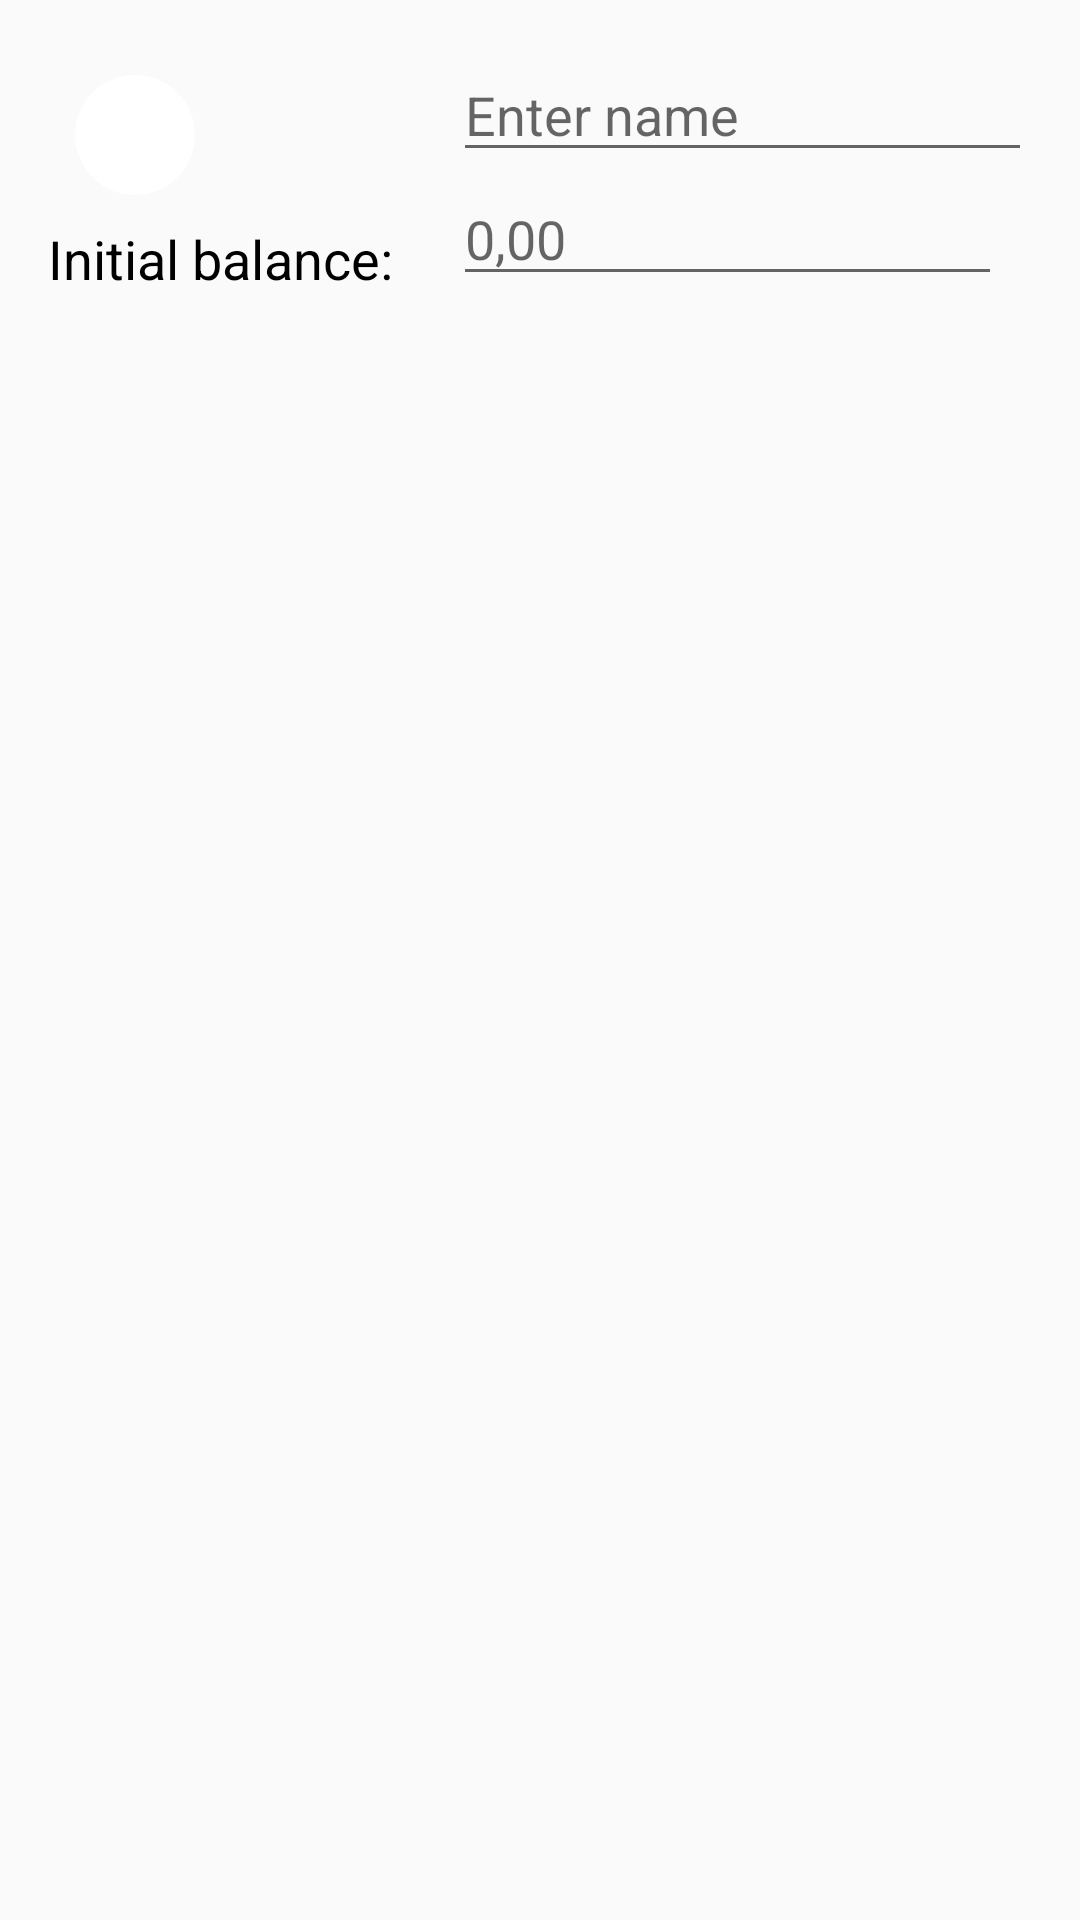

Write the Android layout XML for this screen, with the resource values it uses.
<!-- AndroidManifest.xml: application theme AppTheme -->
<!-- res/layout/fragment_create_or_update_account.xml -->
<?xml version="1.0" encoding="utf-8"?>
<RelativeLayout xmlns:android="http://schemas.android.com/apk/res/android"
    android:layout_width="match_parent"
    android:layout_height="match_parent"
    android:paddingLeft="16dp"
    android:paddingRight="16dp"
    android:paddingTop="16dp"
    android:paddingBottom="16dp" >

    <ImageView
        android:id="@+id/iv_category_icon"
        android:layout_width="40dp"
        android:layout_height="40dp"
        android:background="@drawable/circle"
        android:layout_margin="9dp"
        android:padding="10dp"
        android:contentDescription="@string/category_color" />

    <EditText
        android:id="@+id/et_category_name"
        android:layout_width="0dp"
        android:layout_height="wrap_content"
        android:layout_toEndOf="@+id/iv_category_icon"
        android:layout_toRightOf="@+id/iv_category_icon"
        android:layout_alignParentEnd="true"
        android:layout_alignParentRight="true"
        android:inputType="text"
        android:hint="@string/enter_name"
        android:layout_alignLeft="@+id/et_account_balance_value"
        android:layout_alignStart="@+id/et_account_balance_value" />

    <TextView
        android:id="@+id/tv_account_balance_label"
        android:layout_width="wrap_content"
        android:layout_height="wrap_content"
        android:layout_below="@+id/iv_category_icon"
        android:text="@string/initial_balance"
        android:textColor="@color/black"
        android:textSize="18sp"/>

    <EditText
        android:id="@+id/et_account_balance_value"
        android:inputType="numberDecimal"
        android:layout_width="wrap_content"
        android:layout_height="wrap_content"
        android:layout_below="@id/et_category_name"
        android:layout_toLeftOf="@+id/tv_account_balance_currency"
        android:layout_toStartOf="@+id/tv_account_balance_currency"
        android:hint="@string/_0_00"
        android:layout_toRightOf="@+id/tv_account_balance_label"
        android:layout_toEndOf="@+id/tv_account_balance_label"
        android:layout_marginLeft="20dp"
        android:layout_marginStart="20dp"/>

    <TextView
        android:id="@+id/tv_account_balance_currency"
        android:layout_width="wrap_content"
        android:layout_height="wrap_content"
        android:layout_below="@+id/et_category_name"
        android:layout_alignParentEnd="true"
        android:layout_alignParentRight="true"
        android:paddingLeft="5dp"
        android:paddingRight="5dp"
        android:textColor="@color/black"
        android:textSize="20sp"
        android:layout_alignBottom="@+id/et_account_balance_value"
        android:gravity="center_vertical" />

</RelativeLayout>
<!-- resources referenced by this layout -->
<resources>
  <color name="black">#000</color>
  <!-- drawable circle (drawable-hdpi) -->
  <?xml version="1.0" encoding="utf-8"?>
  <layer-list xmlns:android="http://schemas.android.com/apk/res/android" >
  
      <item>
          <shape>
  
          </shape>
      </item>
  
      <item android:id="@+id/circle_id">
          <shape android:shape="oval">
              <solid android:color="@color/white" />
          </shape>
      </item>
  </layer-list>
  <string name="_0_00">0,00</string>
  <string name="category_color">Category color</string>
  <string name="enter_name">Enter name</string>
  <string name="initial_balance">Initial balance:</string>
  <style name="AppTheme" parent="Theme.AppCompat.Light.NoActionBar">
          
          <item name="colorPrimary">@color/colorPrimary</item>
          <item name="colorPrimaryDark">@color/colorPrimaryDark</item>
          <item name="colorAccent">@color/colorAccent</item>
      </style>
  <color name="white">#FFF</color>
  <color name="colorPrimary">#3F51B5</color>
  <color name="colorPrimaryDark">#303F9F</color>
  <color name="colorAccent">#FF9100</color>
</resources>
